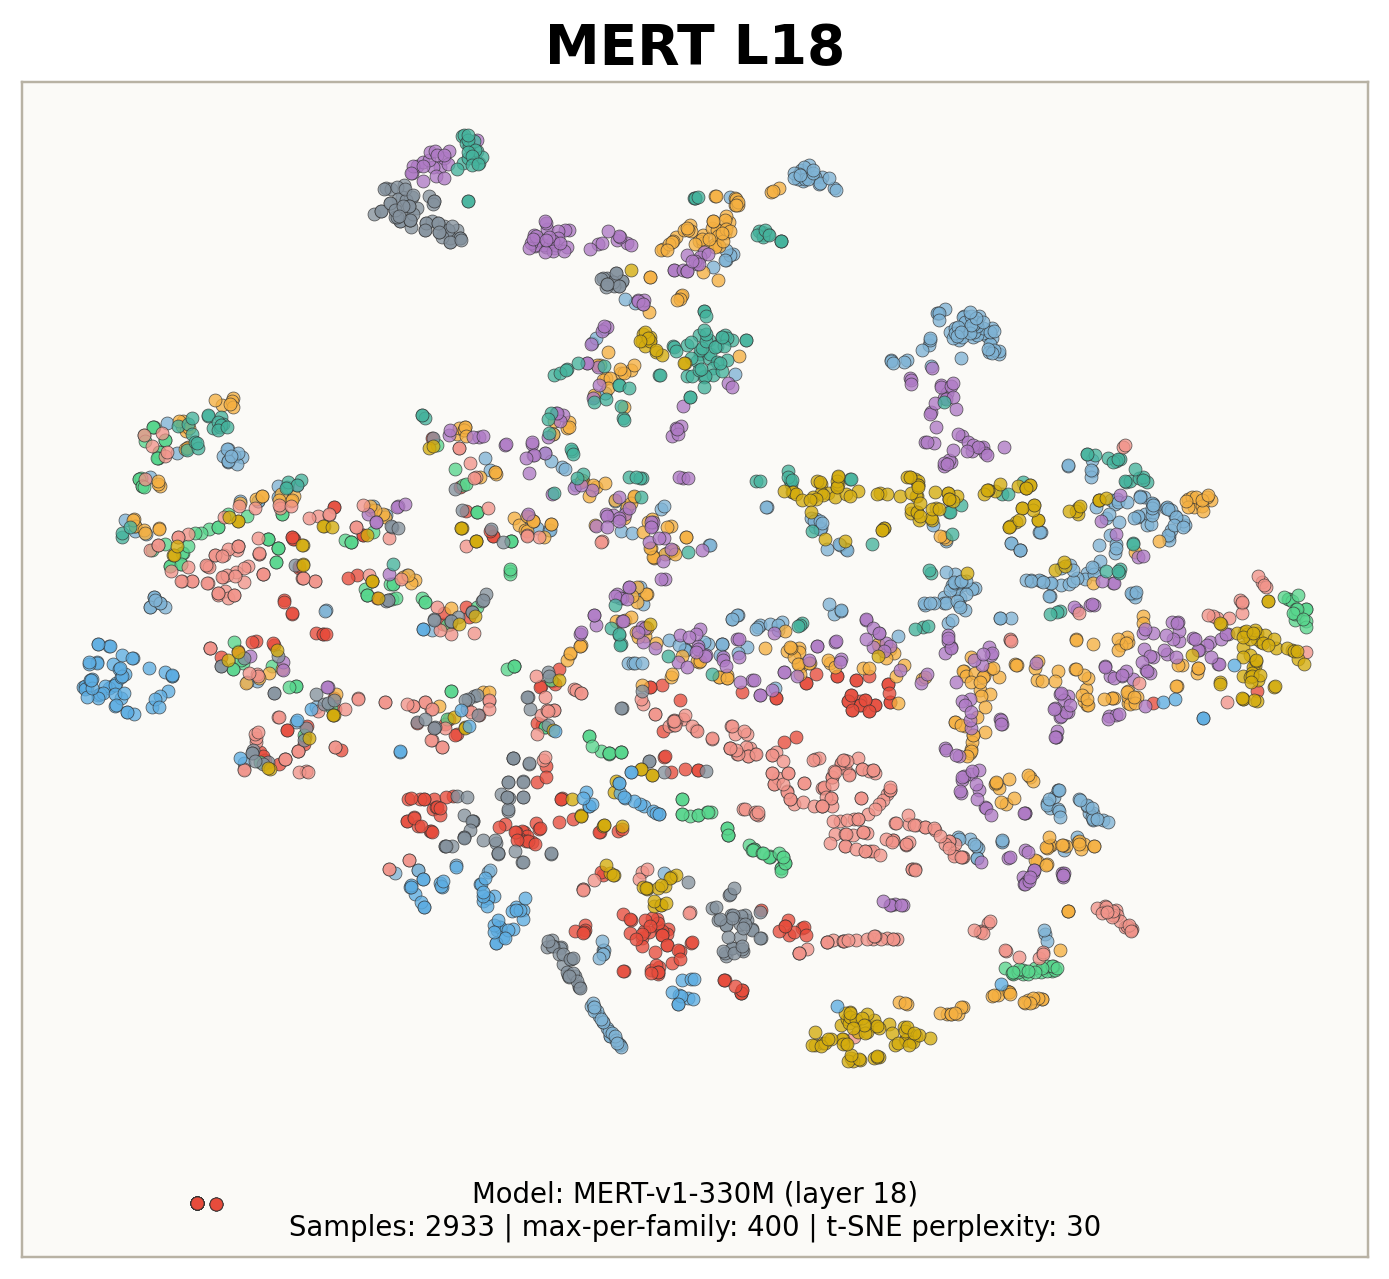

The data file committed next to this chart (first rows):
tsne_x, tsne_y, id, note_str, audio_path, instrument, instrument_str, instrument_family, instrument_family_str, instrument_source, instrument_source_str, pitch, velocity, sample_rate, qualities_str
29.9, -23.12, keyboard_electronic_098-037-100, keyboard_electronic_098-037-100, /root/autodl-tmp/tokenizer-eval/data/nsy…, 905, keyboard_electronic_098, 4, keyboard, 1, electronic, 37, 100, 16000, dark|distortion
-21.81, -23.46, reed_acoustic_018-060-025, reed_acoustic_018-060-025, /root/autodl-tmp/tokenizer-eval/data/nsy…, 183, reed_acoustic_018, 7, reed, 0, acoustic, 60, 25, 16000, 
-70.26, -8.395, vocal_synthetic_003-104-075, vocal_synthetic_003-104-075, /root/autodl-tmp/tokenizer-eval/data/nsy…, 37, vocal_synthetic_003, 10, vocal, 2, synthetic, 104, 75, 16000, bright|distortion|long_release|nonlinear…
8.499, -23.77, organ_electronic_113-058-050, organ_electronic_113-058-050, /root/autodl-tmp/tokenizer-eval/data/nsy…, 958, organ_electronic_113, 6, organ, 1, electronic, 58, 50, 16000, dark
41.95, -9.865, keyboard_electronic_078-045-127, keyboard_electronic_078-045-127, /root/autodl-tmp/tokenizer-eval/data/nsy…, 838, keyboard_electronic_078, 4, keyboard, 1, electronic, 45, 127, 16000, bright
-8.841, -11.66, reed_acoustic_037-065-050, reed_acoustic_037-065-050, /root/autodl-tmp/tokenizer-eval/data/nsy…, 387, reed_acoustic_037, 7, reed, 0, acoustic, 65, 50, 16000, reverb
-29.01, -14.88, organ_electronic_007-069-075, organ_electronic_007-069-075, /root/autodl-tmp/tokenizer-eval/data/nsy…, 123, organ_electronic_007, 6, organ, 1, electronic, 69, 75, 16000, distortion|long_release|nonlinear_env
-38.33, 15.75, brass_acoustic_006-088-075, brass_acoustic_006-088-075, /root/autodl-tmp/tokenizer-eval/data/nsy…, 43, brass_acoustic_006, 1, brass, 0, acoustic, 88, 75, 16000, reverb
-27.83, 26.25, flute_acoustic_002-080-050, flute_acoustic_002-080-050, /root/autodl-tmp/tokenizer-eval/data/nsy…, 86, flute_acoustic_002, 2, flute, 0, acoustic, 80, 50, 16000, reverb
-3.611, -46.84, brass_acoustic_006-045-050, brass_acoustic_006-045-050, /root/autodl-tmp/tokenizer-eval/data/nsy…, 43, brass_acoustic_006, 1, brass, 0, acoustic, 45, 50, 16000, reverb
-35.73, 70.95, reed_acoustic_023-032-025, reed_acoustic_023-032-025, /root/autodl-tmp/tokenizer-eval/data/nsy…, 224, reed_acoustic_023, 7, reed, 0, acoustic, 32, 25, 16000, bright|fast_decay|multiphonic|nonlinear_…
5.756, -18.05, organ_electronic_104-060-075, organ_electronic_104-060-075, /root/autodl-tmp/tokenizer-eval/data/nsy…, 921, organ_electronic_104, 6, organ, 1, electronic, 60, 75, 16000, 
-26.9, -28.69, reed_acoustic_011-065-075, reed_acoustic_011-065-075, /root/autodl-tmp/tokenizer-eval/data/nsy…, 104, reed_acoustic_011, 7, reed, 0, acoustic, 65, 75, 16000, 
38.99, -57.99, guitar_acoustic_014-021-050, guitar_acoustic_014-021-050, /root/autodl-tmp/tokenizer-eval/data/nsy…, 263, guitar_acoustic_014, 3, guitar, 0, acoustic, 21, 50, 16000, 
-27.6, -15.86, brass_acoustic_006-070-127, brass_acoustic_006-070-127, /root/autodl-tmp/tokenizer-eval/data/nsy…, 43, brass_acoustic_006, 1, brass, 0, acoustic, 70, 127, 16000, reverb
23.45, -64.54, string_acoustic_012-036-100, string_acoustic_012-036-100, /root/autodl-tmp/tokenizer-eval/data/nsy…, 97, string_acoustic_012, 8, string, 0, acoustic, 36, 100, 16000, long_release|reverb
16.3, -48.77, organ_electronic_007-037-050, organ_electronic_007-037-050, /root/autodl-tmp/tokenizer-eval/data/nsy…, 123, organ_electronic_007, 6, organ, 1, electronic, 37, 50, 16000, distortion|long_release|nonlinear_env
-64.39, 17.22, guitar_electronic_028-096-050, guitar_electronic_028-096-050, /root/autodl-tmp/tokenizer-eval/data/nsy…, 510, guitar_electronic_028, 3, guitar, 1, electronic, 96, 50, 16000, 
36.89, -38.61, keyboard_electronic_002-025-075, keyboard_electronic_002-025-075, /root/autodl-tmp/tokenizer-eval/data/nsy…, 50, keyboard_electronic_002, 4, keyboard, 1, electronic, 25, 75, 16000, distortion
36.56, 13.49, bass_synthetic_135-045-050, bass_synthetic_135-045-050, /root/autodl-tmp/tokenizer-eval/data/nsy…, 927, bass_synthetic_135, 0, bass, 2, synthetic, 45, 50, 16000, distortion
2.992, 59.59, bass_synthetic_068-104-025, bass_synthetic_068-104-025, /root/autodl-tmp/tokenizer-eval/data/nsy…, 656, bass_synthetic_068, 0, bass, 2, synthetic, 104, 25, 16000, bright|fast_decay|percussive
-11.84, 1.417, keyboard_electronic_001-067-025, keyboard_electronic_001-067-025, /root/autodl-tmp/tokenizer-eval/data/nsy…, 40, keyboard_electronic_001, 4, keyboard, 1, electronic, 67, 25, 16000, dark
5.643, -33.48, flute_synthetic_000-055-050, flute_synthetic_000-055-050, /root/autodl-tmp/tokenizer-eval/data/nsy…, 82, flute_synthetic_000, 2, flute, 2, synthetic, 55, 50, 16000, distortion
36.36, 23.63, string_acoustic_014-035-050, string_acoustic_014-035-050, /root/autodl-tmp/tokenizer-eval/data/nsy…, 100, string_acoustic_014, 8, string, 0, acoustic, 35, 50, 16000, dark|reverb
44.73, 26.07, bass_synthetic_068-021-100, bass_synthetic_068-021-100, /root/autodl-tmp/tokenizer-eval/data/nsy…, 656, bass_synthetic_068, 0, bass, 2, synthetic, 21, 100, 16000, dark
28.11, 15.24, guitar_acoustic_030-048-025, guitar_acoustic_030-048-025, /root/autodl-tmp/tokenizer-eval/data/nsy…, 642, guitar_acoustic_030, 3, guitar, 0, acoustic, 48, 25, 16000, tempo-synced
4.571, -48.14, reed_acoustic_037-037-100, reed_acoustic_037-037-100, /root/autodl-tmp/tokenizer-eval/data/nsy…, 387, reed_acoustic_037, 7, reed, 0, acoustic, 37, 100, 16000, reverb
-10.7, 40.76, guitar_acoustic_014-085-127, guitar_acoustic_014-085-127, /root/autodl-tmp/tokenizer-eval/data/nsy…, 263, guitar_acoustic_014, 3, guitar, 0, acoustic, 85, 127, 16000, fast_decay|percussive
48.59, 24.24, mallet_acoustic_062-037-075, mallet_acoustic_062-037-075, /root/autodl-tmp/tokenizer-eval/data/nsy…, 644, mallet_acoustic_062, 5, mallet, 0, acoustic, 37, 75, 16000, dark|multiphonic
55.01, -4.851, guitar_acoustic_021-041-100, guitar_acoustic_021-041-100, /root/autodl-tmp/tokenizer-eval/data/nsy…, 457, guitar_acoustic_021, 3, guitar, 0, acoustic, 41, 100, 16000, 
37.98, -37.98, keyboard_electronic_002-022-050, keyboard_electronic_002-022-050, /root/autodl-tmp/tokenizer-eval/data/nsy…, 50, keyboard_electronic_002, 4, keyboard, 1, electronic, 22, 50, 16000, distortion
14.88, -4.546, guitar_acoustic_015-059-050, guitar_acoustic_015-059-050, /root/autodl-tmp/tokenizer-eval/data/nsy…, 316, guitar_acoustic_015, 3, guitar, 0, acoustic, 59, 50, 16000, reverb
11.33, -2.231, guitar_acoustic_010-060-127, guitar_acoustic_010-060-127, /root/autodl-tmp/tokenizer-eval/data/nsy…, 219, guitar_acoustic_010, 3, guitar, 0, acoustic, 60, 127, 16000, 
9.625, -36.36, flute_synthetic_000-049-100, flute_synthetic_000-049-100, /root/autodl-tmp/tokenizer-eval/data/nsy…, 82, flute_synthetic_000, 2, flute, 2, synthetic, 49, 100, 16000, distortion
-29.94, 30.08, flute_acoustic_002-081-075, flute_acoustic_002-081-075, /root/autodl-tmp/tokenizer-eval/data/nsy…, 86, flute_acoustic_002, 2, flute, 0, acoustic, 81, 75, 16000, reverb
-48.46, -9.266, reed_acoustic_018-072-050, reed_acoustic_018-072-050, /root/autodl-tmp/tokenizer-eval/data/nsy…, 183, reed_acoustic_018, 7, reed, 0, acoustic, 72, 50, 16000, 
50.97, 24.17, mallet_acoustic_062-037-127, mallet_acoustic_062-037-127, /root/autodl-tmp/tokenizer-eval/data/nsy…, 644, mallet_acoustic_062, 5, mallet, 0, acoustic, 37, 127, 16000, dark|long_release|multiphonic
-44.97, -16.39, brass_acoustic_006-072-050, brass_acoustic_006-072-050, /root/autodl-tmp/tokenizer-eval/data/nsy…, 43, brass_acoustic_006, 1, brass, 0, acoustic, 72, 50, 16000, reverb
-24.67, -32.67, reed_acoustic_011-059-025, reed_acoustic_011-059-025, /root/autodl-tmp/tokenizer-eval/data/nsy…, 104, reed_acoustic_011, 7, reed, 0, acoustic, 59, 25, 16000, 
28.53, 48.06, bass_synthetic_098-087-127, bass_synthetic_098-087-127, /root/autodl-tmp/tokenizer-eval/data/nsy…, 803, bass_synthetic_098, 0, bass, 2, synthetic, 87, 127, 16000, 
5.386, -45.41, reed_acoustic_037-042-050, reed_acoustic_037-042-050, /root/autodl-tmp/tokenizer-eval/data/nsy…, 387, reed_acoustic_037, 7, reed, 0, acoustic, 42, 50, 16000, reverb
-2.872, 57.95, keyboard_electronic_002-097-025, keyboard_electronic_002-097-025, /root/autodl-tmp/tokenizer-eval/data/nsy…, 50, keyboard_electronic_002, 4, keyboard, 1, electronic, 97, 25, 16000, fast_decay|percussive
-2.436, -4.378, keyboard_electronic_001-065-100, keyboard_electronic_001-065-100, /root/autodl-tmp/tokenizer-eval/data/nsy…, 40, keyboard_electronic_001, 4, keyboard, 1, electronic, 65, 100, 16000, 
33.63, 22.81, string_acoustic_014-031-127, string_acoustic_014-031-127, /root/autodl-tmp/tokenizer-eval/data/nsy…, 100, string_acoustic_014, 8, string, 0, acoustic, 31, 127, 16000, dark|fast_decay|reverb
-18.93, 28.56, keyboard_electronic_078-079-050, keyboard_electronic_078-079-050, /root/autodl-tmp/tokenizer-eval/data/nsy…, 838, keyboard_electronic_078, 4, keyboard, 1, electronic, 79, 50, 16000, bright
-55.49, 32.78, mallet_acoustic_062-100-127, mallet_acoustic_062-100-127, /root/autodl-tmp/tokenizer-eval/data/nsy…, 644, mallet_acoustic_062, 5, mallet, 0, acoustic, 100, 127, 16000, bright|multiphonic
-4.782, -46.52, brass_acoustic_006-047-025, brass_acoustic_006-047-025, /root/autodl-tmp/tokenizer-eval/data/nsy…, 43, brass_acoustic_006, 1, brass, 0, acoustic, 47, 25, 16000, reverb
49.12, 24.38, mallet_acoustic_062-036-075, mallet_acoustic_062-036-075, /root/autodl-tmp/tokenizer-eval/data/nsy…, 644, mallet_acoustic_062, 5, mallet, 0, acoustic, 36, 75, 16000, dark|multiphonic
48.31, 29.78, organ_electronic_028-025-050, organ_electronic_028-025-050, /root/autodl-tmp/tokenizer-eval/data/nsy…, 440, organ_electronic_028, 6, organ, 1, electronic, 25, 50, 16000, dark
-16.6, 61.45, keyboard_synthetic_000-084-050, keyboard_synthetic_000-084-050, /root/autodl-tmp/tokenizer-eval/data/nsy…, 577, keyboard_synthetic_000, 4, keyboard, 2, synthetic, 84, 50, 16000, distortion|fast_decay|nonlinear_env
-8.839, 56.25, reed_acoustic_023-097-127, reed_acoustic_023-097-127, /root/autodl-tmp/tokenizer-eval/data/nsy…, 224, reed_acoustic_023, 7, reed, 0, acoustic, 97, 127, 16000, fast_decay|multiphonic|nonlinear_env|per…
-54.89, 6.322, organ_electronic_001-087-025, organ_electronic_001-087-025, /root/autodl-tmp/tokenizer-eval/data/nsy…, 8, organ_electronic_001, 6, organ, 1, electronic, 87, 25, 16000, 
6.038, -7.33, keyboard_electronic_001-063-075, keyboard_electronic_001-063-075, /root/autodl-tmp/tokenizer-eval/data/nsy…, 40, keyboard_electronic_001, 4, keyboard, 1, electronic, 63, 75, 16000, dark
26.35, 35.42, keyboard_electronic_001-084-050, keyboard_electronic_001-084-050, /root/autodl-tmp/tokenizer-eval/data/nsy…, 40, keyboard_electronic_001, 4, keyboard, 1, electronic, 84, 50, 16000, percussive
-47.01, 23.47, mallet_acoustic_056-091-127, mallet_acoustic_056-091-127, /root/autodl-tmp/tokenizer-eval/data/nsy…, 590, mallet_acoustic_056, 5, mallet, 0, acoustic, 91, 127, 16000, 
22.33, -30.06, organ_electronic_113-036-025, organ_electronic_113-036-025, /root/autodl-tmp/tokenizer-eval/data/nsy…, 958, organ_electronic_113, 6, organ, 1, electronic, 36, 25, 16000, dark
-5.237, 12.22, guitar_acoustic_014-071-127, guitar_acoustic_014-071-127, /root/autodl-tmp/tokenizer-eval/data/nsy…, 263, guitar_acoustic_014, 3, guitar, 0, acoustic, 71, 127, 16000, 
40.09, -33.53, guitar_electronic_028-033-100, guitar_electronic_028-033-100, /root/autodl-tmp/tokenizer-eval/data/nsy…, 510, guitar_electronic_028, 3, guitar, 1, electronic, 33, 100, 16000, dark
-23.14, -49.1, vocal_synthetic_003-033-127, vocal_synthetic_003-033-127, /root/autodl-tmp/tokenizer-eval/data/nsy…, 37, vocal_synthetic_003, 10, vocal, 2, synthetic, 33, 127, 16000, bright|distortion|long_release|nonlinear…
59.01, 2.602, organ_electronic_028-044-025, organ_electronic_028-044-025, /root/autodl-tmp/tokenizer-eval/data/nsy…, 440, organ_electronic_028, 6, organ, 1, electronic, 44, 25, 16000, dark
... 2,873 more rows
